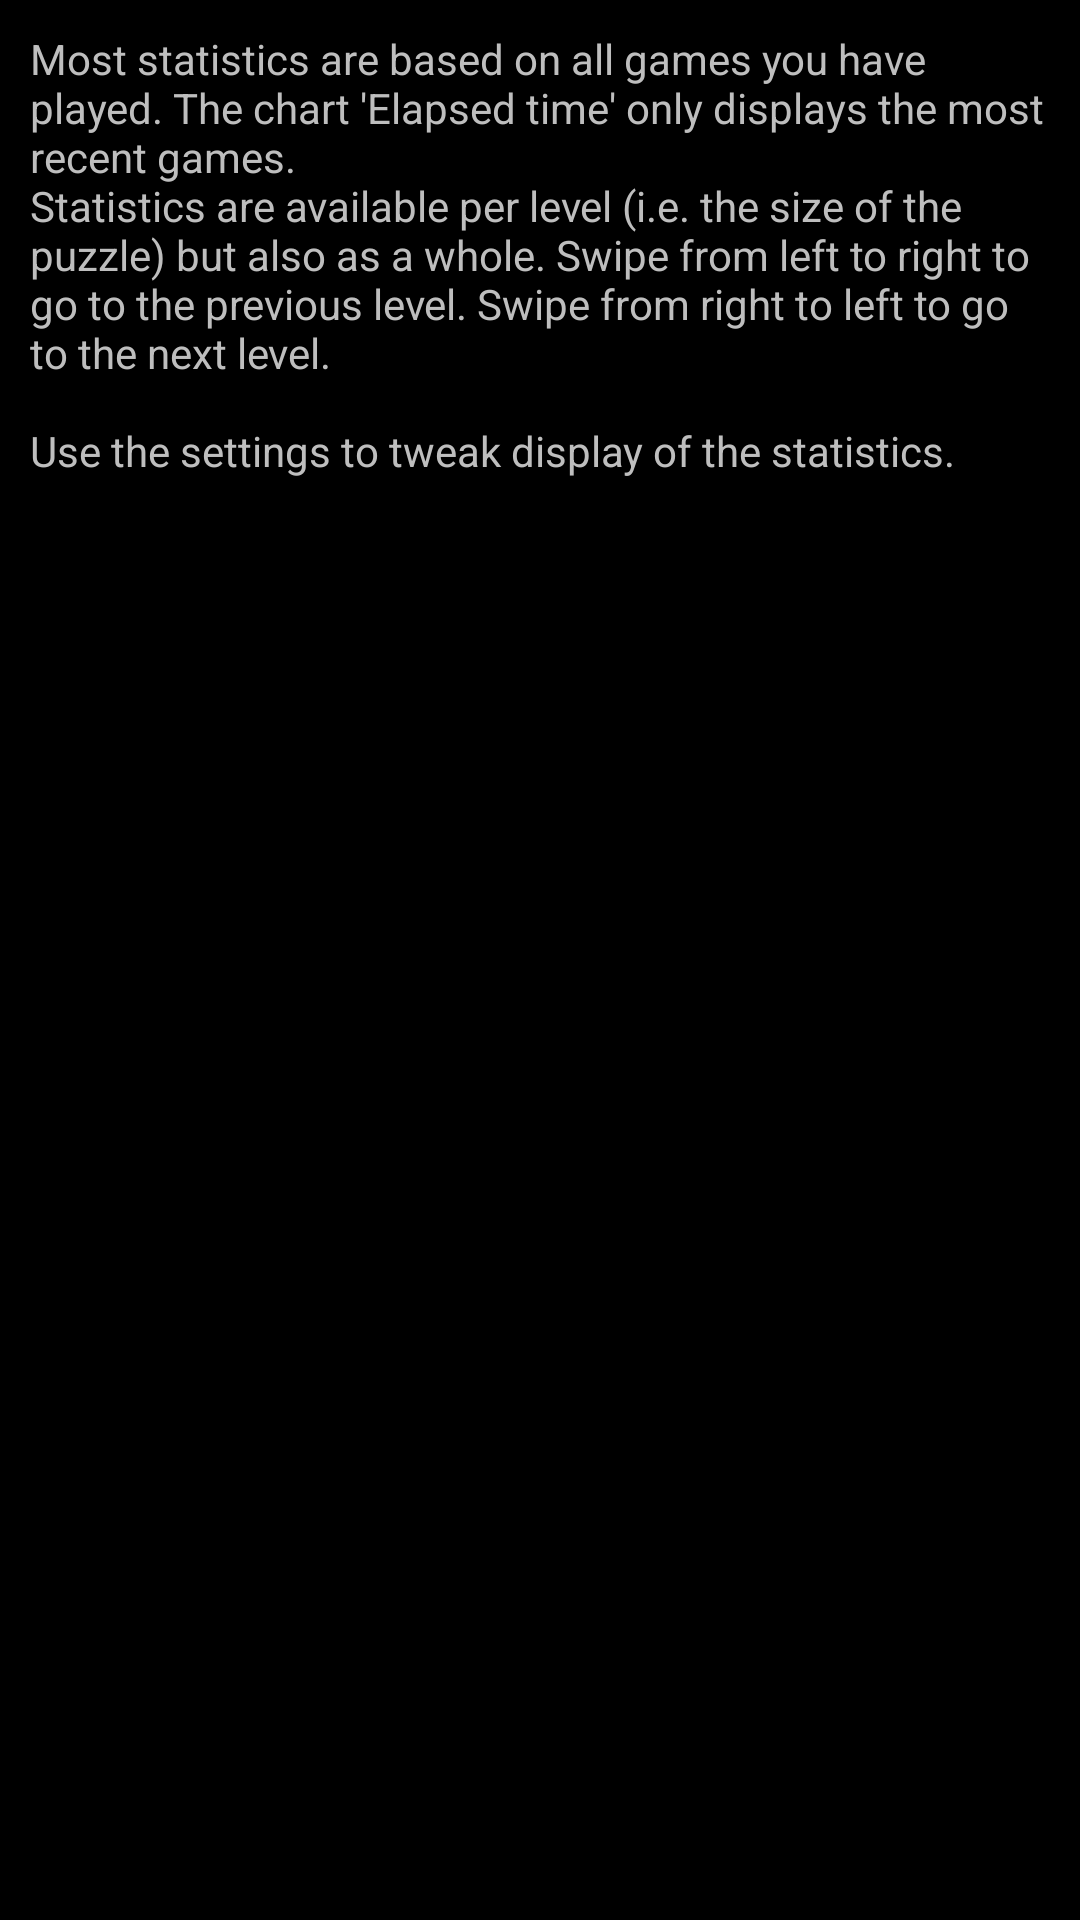

Android layout source for this screen:
<!-- AndroidManifest.xml: application theme AppBaseTheme -->
<!-- res/layout/statistics_help_dialog.xml -->
<?xml version="1.0" encoding="utf-8"?>
<ScrollView xmlns:android="http://schemas.android.com/apk/res/android"
    android:layout_width="fill_parent"
    android:layout_height="wrap_content"
    android:paddingTop="10dp">

    <LinearLayout
        android:layout_width="fill_parent"
        android:layout_height="wrap_content"
        android:orientation="vertical"
        android:paddingLeft="10dp"
        android:paddingRight="10dp">

        <TextView
            android:layout_width="fill_parent"
            android:layout_height="wrap_content"
            android:layout_gravity="center_vertical"
            android:paddingBottom="10dp"
            android:text="@string/statistics_help_dialog_general"
            android:textSize="@dimen/dialog_text_size_body" />
    </LinearLayout>

</ScrollView>
<!-- resources referenced by this layout -->
<resources>
  <string name="statistics_help_dialog_general">Most statistics are based on all games you have played. The chart \'Elapsed time\' only displays the most recent games.\nStatistics are available per level (i.e. the size of the puzzle) but also as a whole. Swipe from left to right to go to the previous level. Swipe from right to left to go to the next level.\n\nUse the settings to tweak display of the statistics.</string>
  <style name="AppBaseTheme" parent="Theme.AppCompat">
  
          
  
  
          
          
          
          
          <item name="actionBarStyle">@style/ActionBar.SemiTransparent.Action_bar</item>
          <item name="actionBarTabStyle">@style/ActionBarTabStyle.Action_bar</item>
  
          
          <item name="mathdoku_listPreferredItemHeightSmall">
              ?android:attr/listPreferredItemHeightSmall
          </item>
          <item name="mathdoku_textAppearanceListItemSmall">
              ?android:attr/textAppearanceListItemSmall
          </item>
          <item name="mathdoku_activatedBackgroundIndicator">
              ?android:attr/activatedBackgroundIndicator
          </item>
      </style>
  <style name="ActionBar.SemiTransparent.Action_bar" parent="Widget.AppCompat.ActionBar">
  
          
          
          
          
          <item name="background">@drawable/ab_transparent_action_bar</item>
          <item name="backgroundStacked">@drawable/ab_stacked_solid_action_bar</item>
      </style>
  <style name="ActionBarTabStyle.Action_bar" parent="Widget.AppCompat.ActionBar.TabView">
          <item name="background">@drawable/tab_indicator_ab_action_bar</item>
      </style>
  <!-- drawable tab_indicator_ab_action_bar (drawable) -->
  <?xml version="1.0" encoding="utf-8"?>
  <selector xmlns:android="http://schemas.android.com/apk/res/android">
      
      <item android:drawable="@android:color/transparent" android:state_focused="false" android:state_pressed="false" android:state_selected="false" />
      <item android:drawable="@drawable/tab_selected_action_bar" android:state_focused="false" android:state_pressed="false" android:state_selected="true" />
  
      
      <item android:drawable="@drawable/tab_unselected_focused_action_bar" android:state_focused="true" android:state_pressed="false" android:state_selected="false" />
      <item android:drawable="@drawable/tab_selected_focused_action_bar" android:state_focused="true" android:state_pressed="false" android:state_selected="true" />
  
      
      
      <item android:drawable="@drawable/tab_unselected_pressed_action_bar" android:state_focused="false" android:state_pressed="true" android:state_selected="false" />
      <item android:drawable="@drawable/tab_selected_pressed_action_bar" android:state_focused="false" android:state_pressed="true" android:state_selected="true" />
  
      
      <item android:drawable="@drawable/tab_unselected_pressed_action_bar" android:state_focused="true" android:state_pressed="true" android:state_selected="false" />
      <item android:drawable="@drawable/tab_selected_pressed_action_bar" android:state_focused="true" android:state_pressed="true" android:state_selected="true" />
  </selector>
</resources>
